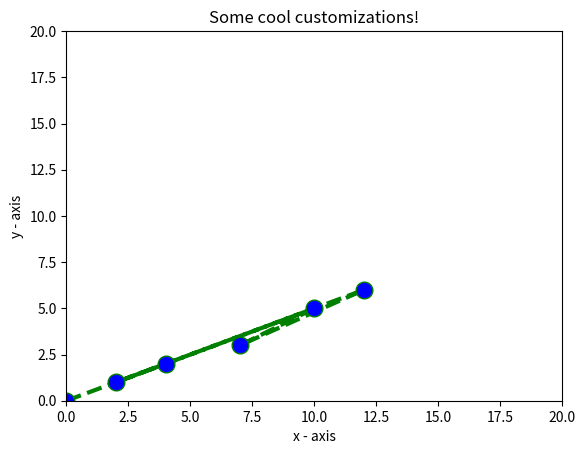

Recreate this plot in Python.
import matplotlib.pyplot as plt 

# x axis values 
x = [0.,10, 7, 12, 2 , 4] 
# corresponding y axis values 
y = [0.,5, 3, 6, 1 , 2] 

# plotting the points 
plt.plot(x, y, color='green', linestyle='dashed', linewidth = 3, 
		marker='o', markerfacecolor='blue', markersize=12) 

# setting x and y axis range 
plt.ylim(0, 20) 
plt.xlim(0,20) 

# naming the x axis 
plt.xlabel('x - axis') 
# naming the y axis 
plt.ylabel('y - axis') 

# giving a title to my graph 
plt.title('Some cool customizations!') 

# function to show the plot 
plt.show() 
